The GitHub repository Aryawwww/Image-Programming-group-10 contains a labelled image folder "dataset" with 5 categories: tomato bacterial spot, tomato late blight, tomato septoria leaf spot, tomato yellow leaf curl virus, tomato healthy. Examples follow, each with its label.

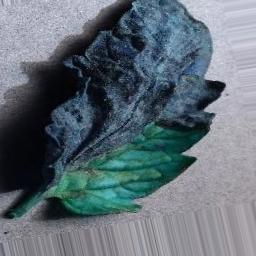
Label: tomato late blight

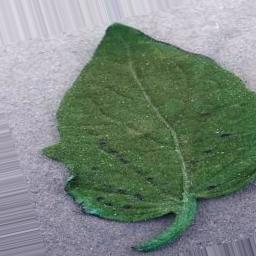
Label: tomato healthy

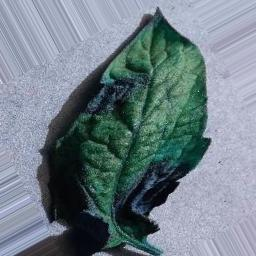
Label: tomato late blight

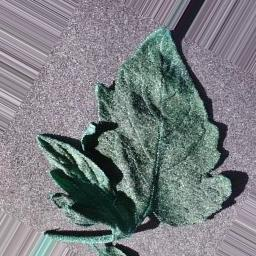
Label: tomato bacterial spot

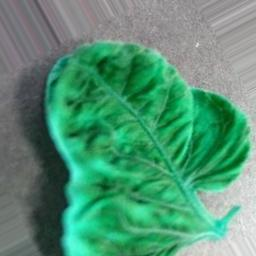
Label: tomato yellow leaf curl virus

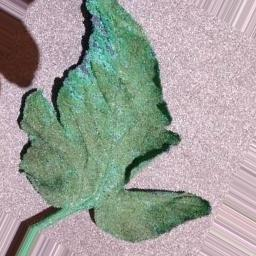
Label: tomato septoria leaf spot
